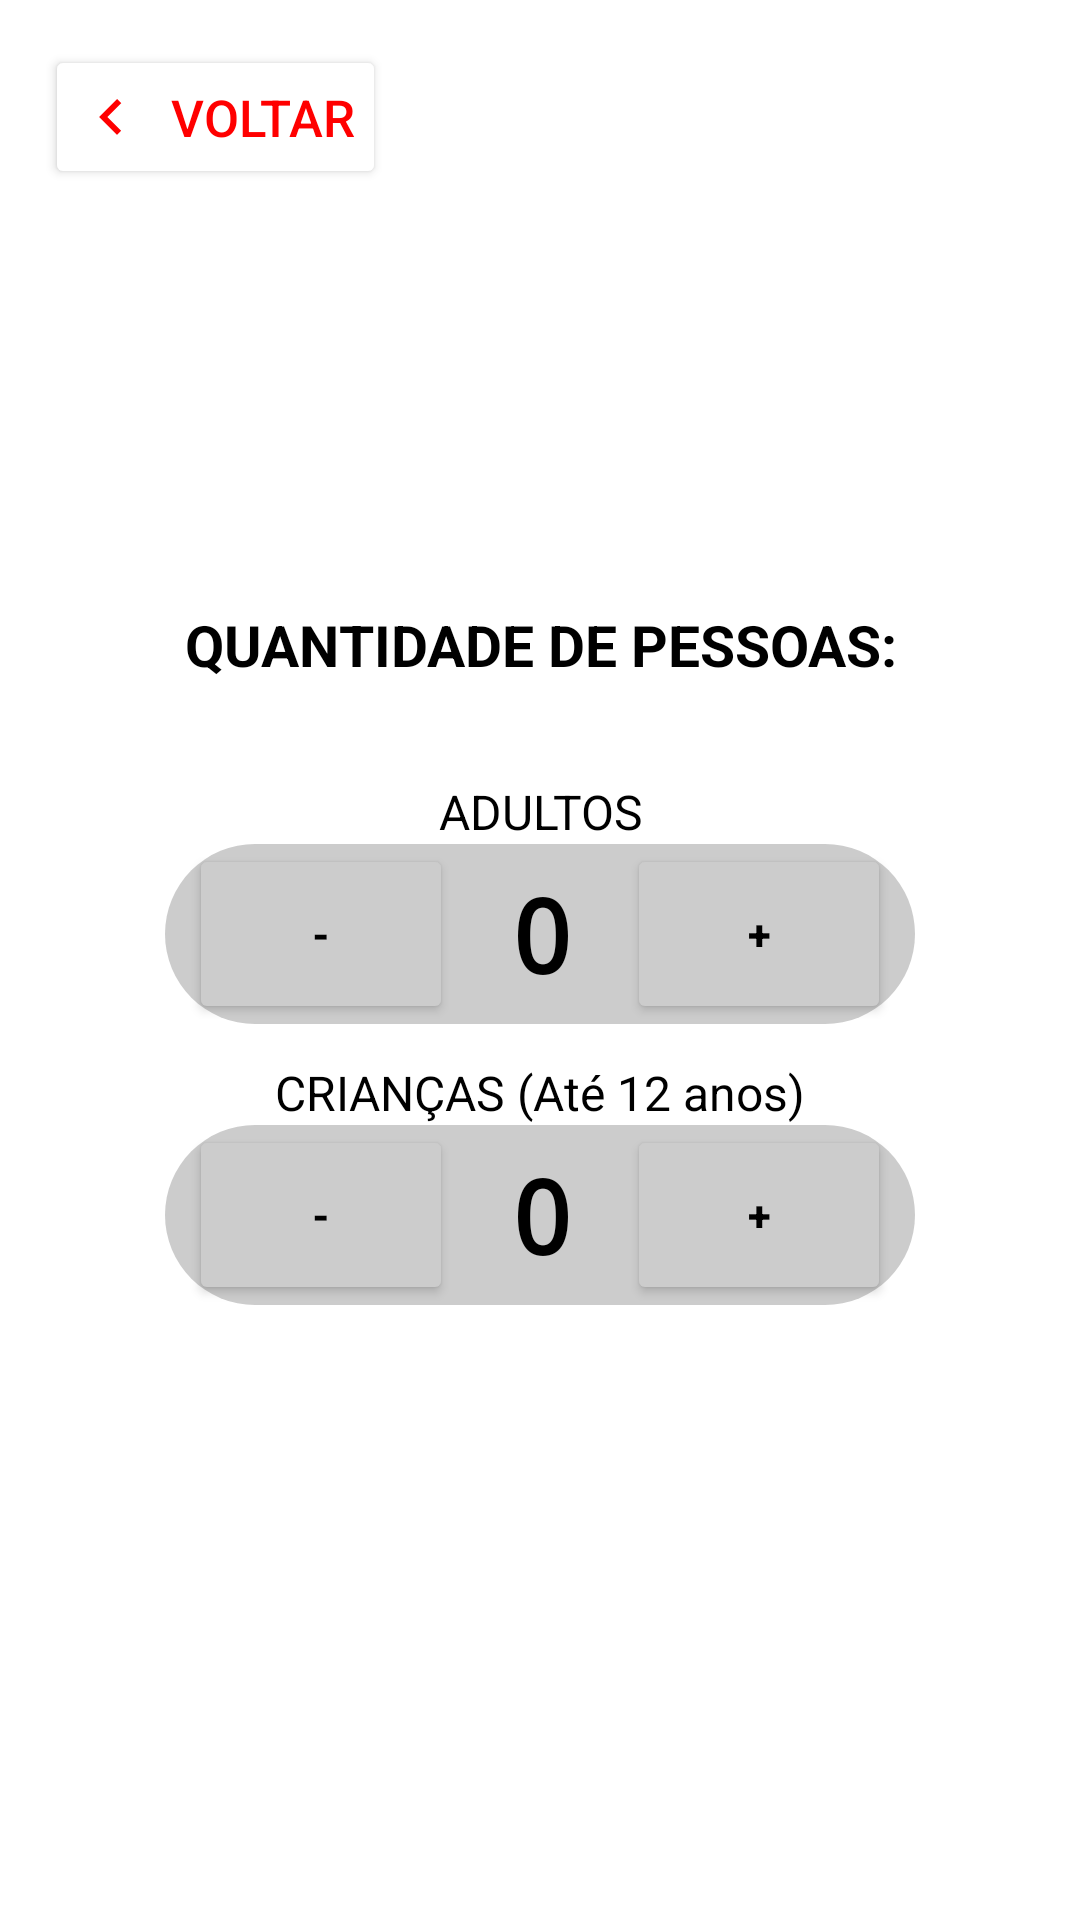

The Android layout XML behind this screen, and the referenced resources:
<!-- AndroidManifest.xml: application theme Theme.ChurrasOFC -->
<!-- res/layout/activity_qtd.xml -->
<?xml version="1.0" encoding="utf-8"?>
<androidx.constraintlayout.widget.ConstraintLayout xmlns:android="http://schemas.android.com/apk/res/android"
    xmlns:app="http://schemas.android.com/apk/res-auto"
    xmlns:tools="http://schemas.android.com/tools"
    android:id="@+id/pessoas"
    android:layout_width="match_parent"
    android:layout_height="match_parent"
    android:background="#FFFFFF"
    android:padding="14dp"
    tools:context=".QTD_Activity">


    <androidx.constraintlayout.widget.ConstraintLayout
        android:id="@+id/kids"
        android:layout_width="250dp"
        android:layout_height="60dp"
        android:background="@drawable/borda_caixa"
        app:layout_constraintEnd_toEndOf="parent"
        app:layout_constraintStart_toStartOf="parent"
        app:layout_constraintTop_toBottomOf="@+id/textView4">

        <TextView
            android:id="@+id/txtQtdePessoas1"
            android:layout_width="wrap_content"
            android:layout_height="wrap_content"
            android:layout_marginStart="110dp"
            android:layout_marginTop="11dp"
            android:layout_marginEnd="109dp"
            android:layout_marginBottom="11dp"
            android:fontFamily="monospace"
            android:padding="1dp"
            android:text="0"
            android:textAlignment="center"
            android:textColor="#000000"
            android:textSize="34sp"
            android:textStyle="bold"
            app:layout_constraintBottom_toBottomOf="parent"
            app:layout_constraintEnd_toEndOf="parent"
            app:layout_constraintStart_toStartOf="parent"
            app:layout_constraintTop_toTopOf="parent" />

        <Button
            android:id="@+id/btnRemover1"
            android:layout_width="wrap_content"
            android:layout_height="60dp"
            android:layout_marginStart="8dp"
            android:layout_marginEnd="20dp"
            android:backgroundTint="#CCCCCC"
            android:text="-"
            android:textColor="#000000"
            android:textStyle="bold"
            app:layout_constraintEnd_toStartOf="@+id/textView3"
            app:layout_constraintStart_toStartOf="parent"
            tools:layout_editor_absoluteY="0dp" />

        <Button
            android:id="@+id/btnAdicionar1"
            android:layout_width="wrap_content"
            android:layout_height="60dp"
            android:layout_marginStart="16dp"
            android:layout_marginEnd="8dp"
            android:backgroundTint="#cccccc"
            android:text="+"
            android:textColor="#000000"
            android:textStyle="bold"
            app:layout_constraintEnd_toEndOf="parent"
            app:layout_constraintStart_toEndOf="@+id/textView3"
            tools:layout_editor_absoluteY="0dp" />


    </androidx.constraintlayout.widget.ConstraintLayout>

    <androidx.constraintlayout.widget.ConstraintLayout
        android:id="@+id/adult"
        android:layout_width="250dp"
        android:layout_height="60dp"
        android:background="@drawable/borda_caixa"
        app:layout_constraintEnd_toEndOf="parent"
        app:layout_constraintStart_toStartOf="parent"
        app:layout_constraintTop_toBottomOf="@+id/textView5">

        <TextView
            android:id="@+id/txtQtdePessoas2"
            android:layout_width="wrap_content"
            android:layout_height="wrap_content"
            android:layout_marginStart="110dp"
            android:layout_marginTop="11dp"
            android:layout_marginEnd="109dp"
            android:layout_marginBottom="11dp"
            android:fontFamily="monospace"
            android:padding="1dp"
            android:text="0"
            android:textAlignment="center"
            android:textColor="#000000"
            android:textSize="34sp"
            android:textStyle="bold"
            app:layout_constraintBottom_toBottomOf="parent"
            app:layout_constraintEnd_toEndOf="parent"
            app:layout_constraintStart_toStartOf="parent"
            app:layout_constraintTop_toTopOf="parent" />

        <Button
            android:id="@+id/btnRemover2"
            android:layout_width="wrap_content"
            android:layout_height="60dp"
            android:layout_marginStart="8dp"
            android:layout_marginEnd="20dp"
            android:backgroundTint="#CCCCCC"
            android:text="-"
            android:textColor="#000000"
            android:textStyle="bold"
            app:layout_constraintEnd_toStartOf="@+id/textView3"
            app:layout_constraintStart_toStartOf="parent"
            tools:layout_editor_absoluteY="0dp" />

        <Button
            android:id="@+id/btnAdicionar2"
            android:layout_width="wrap_content"
            android:layout_height="60dp"
            android:layout_marginStart="16dp"
            android:layout_marginEnd="8dp"
            android:backgroundTint="#cccccc"
            android:text="+"
            android:textColor="#000000"
            android:textStyle="bold"
            app:layout_constraintEnd_toEndOf="parent"
            tools:layout_editor_absoluteY="0dp" />
    </androidx.constraintlayout.widget.ConstraintLayout>

    <Button
        android:id="@+id/btnConfirmar"
        android:layout_width="250dp"
        android:layout_height="wrap_content"
        android:layout_marginTop="32dp"
        android:layout_marginBottom="212dp"
        android:backgroundTint="#FF0000"
        android:text="CONFIRMAR"
        android:textColor="#FFFFFF"
        app:layout_constraintBottom_toBottomOf="parent"
        app:layout_constraintEnd_toEndOf="parent"
        app:layout_constraintHorizontal_bias="0.496"
        app:layout_constraintStart_toStartOf="parent"
        app:layout_constraintTop_toBottomOf="@+id/adult" />

    <TextView
        android:id="@+id/textView4"
        android:layout_width="wrap_content"
        android:layout_height="wrap_content"
        android:layout_marginTop="32dp"
        android:text="ADULTOS"
        android:textColor="#000000"
        android:textSize="16sp"
        app:layout_constraintEnd_toEndOf="parent"
        app:layout_constraintHorizontal_bias="0.501"
        app:layout_constraintStart_toStartOf="parent"
        app:layout_constraintTop_toBottomOf="@+id/textView6" />

    <TextView
        android:id="@+id/textView5"
        android:layout_width="wrap_content"
        android:layout_height="wrap_content"
        android:layout_marginTop="12dp"
        android:text="CRIANÇAS (Até 12 anos)"
        android:textColor="#000000"
        android:textSize="16sp"
        app:layout_constraintEnd_toEndOf="parent"
        app:layout_constraintStart_toStartOf="parent"
        app:layout_constraintTop_toBottomOf="@+id/kids" />

    <TextView
        android:id="@+id/textView6"
        android:layout_width="250dp"
        android:layout_height="wrap_content"
        android:layout_marginTop="188dp"
        android:text="QUANTIDADE DE PESSOAS:"
        android:textAlignment="center"
        android:textColor="#000000"
        android:textSize="19sp"
        android:textStyle="bold"
        app:layout_constraintEnd_toEndOf="parent"
        app:layout_constraintHorizontal_bias="0.503"
        app:layout_constraintStart_toStartOf="parent"
        app:layout_constraintTop_toTopOf="parent" />

    <Button
        android:id="@+id/btnVoltar"
        android:layout_width="wrap_content"
        android:layout_height="wrap_content"
        android:layout_margin="1dp"
        android:backgroundTint="#FFFFFF"
        android:drawableLeft="@drawable/ic_arrow_back"
        android:drawablePadding="8dp"
        android:onClick="voltarParaMain"
        android:padding="10dp"
        android:text="Voltar"
        android:textAlignment="viewStart"
        android:textColor="#FF0000"
        android:textSize="17sp"
        app:layout_constraintStart_toStartOf="parent"
        app:layout_constraintTop_toTopOf="parent" />


</androidx.constraintlayout.widget.ConstraintLayout>
<!-- resources referenced by this layout -->
<resources>
  <!-- drawable borda_caixa (drawable) -->
  <?xml version="1.0" encoding="utf-8"?>
  <shape xmlns:android="http://schemas.android.com/apk/res/android"
      android:shape="rectangle">
      <solid android:color="#CCCCCC"/>
      <corners android:radius="42dp"/>
  </shape>
  <!-- drawable ic_arrow_back (drawable) -->
  <vector xmlns:android="http://schemas.android.com/apk/res/android" android:autoMirrored="true" android:height="24dp" android:tint="#ff0000" android:viewportHeight="24" android:viewportWidth="24" android:width="24dp">
  
      <path android:fillColor="@android:color/white" android:pathData="M15.41,16.59L10.83,12l4.58,-4.59L14,6l-6,6 6,6 1.41,-1.41z"/>
  
  </vector>
  <style name="Theme.ChurrasOFC" parent="Base.Theme.ChurrasOFC" />
  <style name="Base.Theme.ChurrasOFC" parent="Theme.Material3.DayNight.NoActionBar">
          
          
      </style>
</resources>
